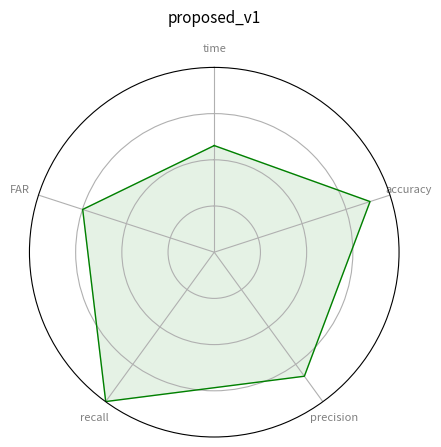
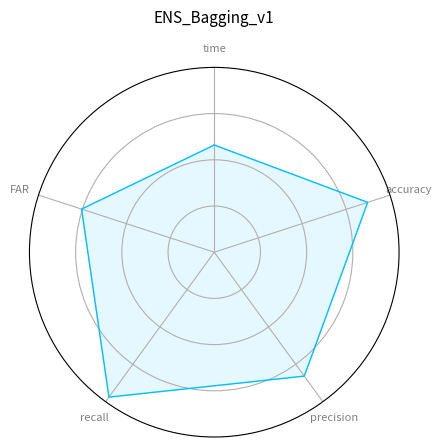
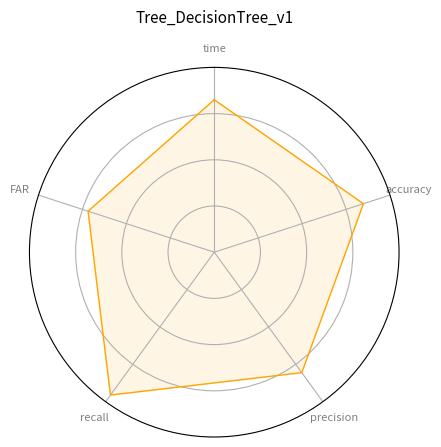

These figures' Python source, in order:
# Libraries
import matplotlib.pyplot as plt
import pandas as pd
from math import pi

# Set data A
df = pd.DataFrame({
'method': ['proposed_v1','ENS_Bagging_v1','Tree_DecisionTree_v1'],
'time': [57.7,58,82.5],
'accuracy': [88.65,87.3,84.88],
'precision': [82.96,82.89,80.59],
'recall': [99.91,96.94,95.56],
'FAR': [74.86,75.49,71.8]
})

# Set data B
# df = pd.DataFrame({
# 'method': ['proposed_v2','ENS_Bagging_v2','Tree_DecisionTree_v2'],
# 'time': [29.6,39.5,50.4],
# 'accuracy': [91.93,87.02,85.93],
# 'precision': [87.29,82.86,82.1],
# 'recall': [99.88,96.37,95.19],
# 'FAR': [82.18,75.58,74.57]
# })

# list of methods
methods = list(df.method)
print(methods)

# list of method colors
colors = ['green','deepskyblue','orange']

# number of variable
categories=list(df)[1:]
N = len(categories)
print(categories)

for i,j in enumerate(methods):

    # selected method and method color to plot
    method_sn = i # method_serialnumber
    title = methods[method_sn]
    color = colors[i]

    # We are going to plot the first line of the data frame.
    # But we need to repeat the first value to close the circular graph:
    values=df.loc[method_sn].drop('method').values.flatten().tolist()
    values += values[:1]
    values
    print(values)

    # What will be the angle of each axis in the plot? (we divide the plot / number of variable)
    angles = [n / float(N) * 2 * pi for n in range(N)]
    angles += angles[:1]

    # Initialise the spider plot
    ax = plt.subplot(111, polar=True)

    # If you want the first axis to be on top:
    ax.set_theta_offset(pi / 2)
    ax.set_theta_direction(-1)

    # Draw one axe per variable + add labels labels yet
    plt.xticks(angles[:-1], categories, color='grey', size=8)

    # Draw ylabels
    ax.set_rlabel_position(0)
    plt.yticks([25,50,75], ["","",""], color="grey", size=7)
    plt.ylim(0,100)

    # Plot data
    ax.plot(angles, values, color=color, linewidth=1, linestyle='solid')

    # Fill area
    ax.fill(angles, values, color=color, alpha=0.1)

    # Add a title
    plt.title(title, size=11, color='black', y=1.1)

    # Save plot to file
    figname = '%s.svg' % title
    plt.savefig(figname)
    plt.clf()
